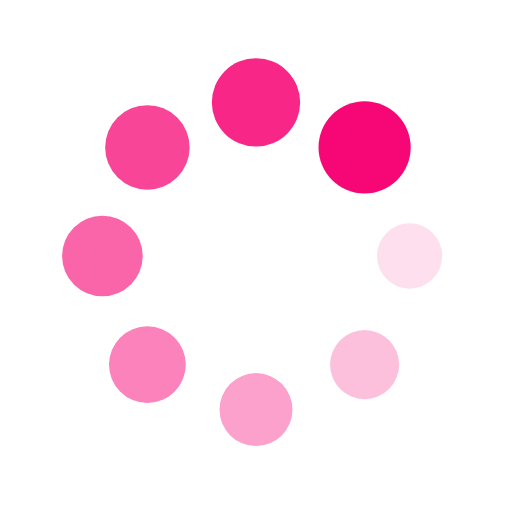
t = 0.00 s
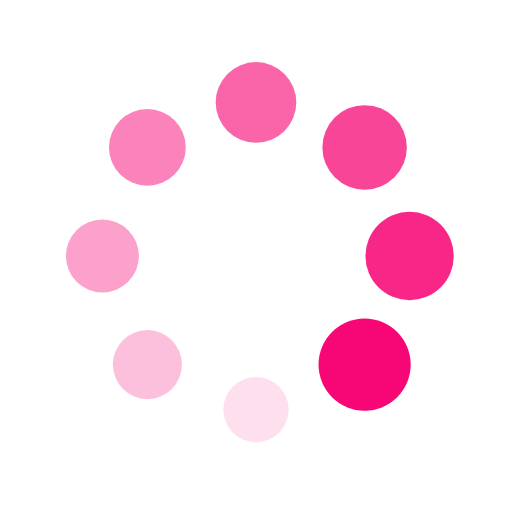
t = 0.25 s
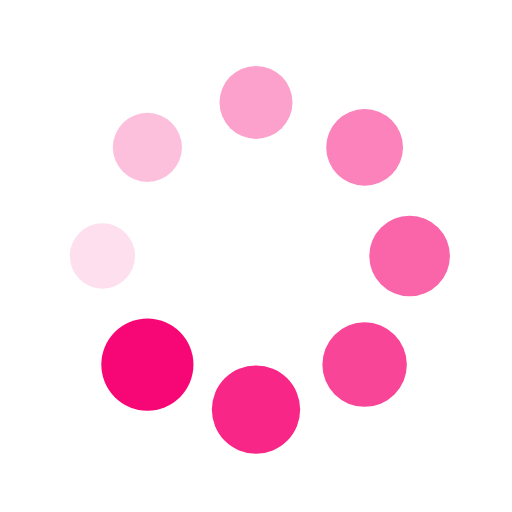
t = 0.50 s
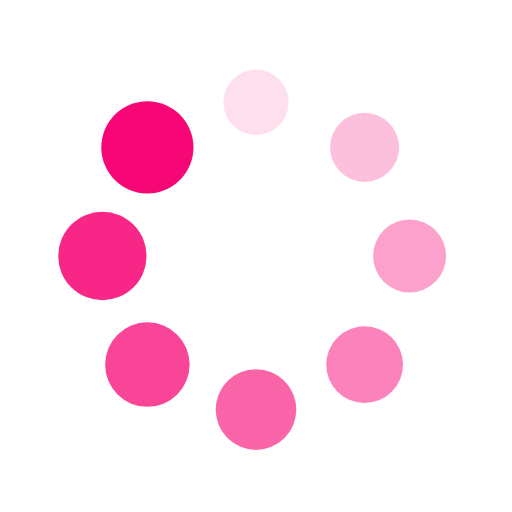
t = 0.75 s

The animated SVG that drew these frames (rendered in a browser with its animation timeline set to each time). Animation: 16 SMIL elements (animate=8,animateTransform=8); one cycle of 1.00 s, repeats indefinitely.

<svg xmlns="http://www.w3.org/2000/svg" viewBox="0 0 100 100" preserveAspectRatio="xMidYMid" width="200" height="200" style="shape-rendering: auto; display: block; background: transparent;" xmlns:xlink="http://www.w3.org/1999/xlink"><g><g transform="translate(80,50)">
<g transform="rotate(0)">
<circle cx="0" cy="0" r="6" fill="#f70776" fill-opacity="1">
  <animateTransform attributeName="transform" type="scale" begin="-0.875s" values="1.5 1.5;1 1" keyTimes="0;1" dur="1s" repeatCount="indefinite"></animateTransform>
  <animate attributeName="fill-opacity" keyTimes="0;1" dur="1s" repeatCount="indefinite" values="1;0" begin="-0.875s"></animate>
</circle>
</g>
</g><g transform="translate(71.21320343559643,71.21320343559643)">
<g transform="rotate(45)">
<circle cx="0" cy="0" r="6" fill="#f70776" fill-opacity="0.875">
  <animateTransform attributeName="transform" type="scale" begin="-0.75s" values="1.5 1.5;1 1" keyTimes="0;1" dur="1s" repeatCount="indefinite"></animateTransform>
  <animate attributeName="fill-opacity" keyTimes="0;1" dur="1s" repeatCount="indefinite" values="1;0" begin="-0.75s"></animate>
</circle>
</g>
</g><g transform="translate(50,80)">
<g transform="rotate(90)">
<circle cx="0" cy="0" r="6" fill="#f70776" fill-opacity="0.75">
  <animateTransform attributeName="transform" type="scale" begin="-0.625s" values="1.5 1.5;1 1" keyTimes="0;1" dur="1s" repeatCount="indefinite"></animateTransform>
  <animate attributeName="fill-opacity" keyTimes="0;1" dur="1s" repeatCount="indefinite" values="1;0" begin="-0.625s"></animate>
</circle>
</g>
</g><g transform="translate(28.786796564403577,71.21320343559643)">
<g transform="rotate(135)">
<circle cx="0" cy="0" r="6" fill="#f70776" fill-opacity="0.625">
  <animateTransform attributeName="transform" type="scale" begin="-0.5s" values="1.5 1.5;1 1" keyTimes="0;1" dur="1s" repeatCount="indefinite"></animateTransform>
  <animate attributeName="fill-opacity" keyTimes="0;1" dur="1s" repeatCount="indefinite" values="1;0" begin="-0.5s"></animate>
</circle>
</g>
</g><g transform="translate(20,50.00000000000001)">
<g transform="rotate(180)">
<circle cx="0" cy="0" r="6" fill="#f70776" fill-opacity="0.5">
  <animateTransform attributeName="transform" type="scale" begin="-0.375s" values="1.5 1.5;1 1" keyTimes="0;1" dur="1s" repeatCount="indefinite"></animateTransform>
  <animate attributeName="fill-opacity" keyTimes="0;1" dur="1s" repeatCount="indefinite" values="1;0" begin="-0.375s"></animate>
</circle>
</g>
</g><g transform="translate(28.78679656440357,28.786796564403577)">
<g transform="rotate(225)">
<circle cx="0" cy="0" r="6" fill="#f70776" fill-opacity="0.375">
  <animateTransform attributeName="transform" type="scale" begin="-0.25s" values="1.5 1.5;1 1" keyTimes="0;1" dur="1s" repeatCount="indefinite"></animateTransform>
  <animate attributeName="fill-opacity" keyTimes="0;1" dur="1s" repeatCount="indefinite" values="1;0" begin="-0.25s"></animate>
</circle>
</g>
</g><g transform="translate(49.99999999999999,20)">
<g transform="rotate(270)">
<circle cx="0" cy="0" r="6" fill="#f70776" fill-opacity="0.25">
  <animateTransform attributeName="transform" type="scale" begin="-0.125s" values="1.5 1.5;1 1" keyTimes="0;1" dur="1s" repeatCount="indefinite"></animateTransform>
  <animate attributeName="fill-opacity" keyTimes="0;1" dur="1s" repeatCount="indefinite" values="1;0" begin="-0.125s"></animate>
</circle>
</g>
</g><g transform="translate(71.21320343559643,28.78679656440357)">
<g transform="rotate(315)">
<circle cx="0" cy="0" r="6" fill="#f70776" fill-opacity="0.125">
  <animateTransform attributeName="transform" type="scale" begin="0s" values="1.5 1.5;1 1" keyTimes="0;1" dur="1s" repeatCount="indefinite"></animateTransform>
  <animate attributeName="fill-opacity" keyTimes="0;1" dur="1s" repeatCount="indefinite" values="1;0" begin="0s"></animate>
</circle>
</g>
</g><g></g></g><!-- [ldio] generated by https://loading.io --></svg>
